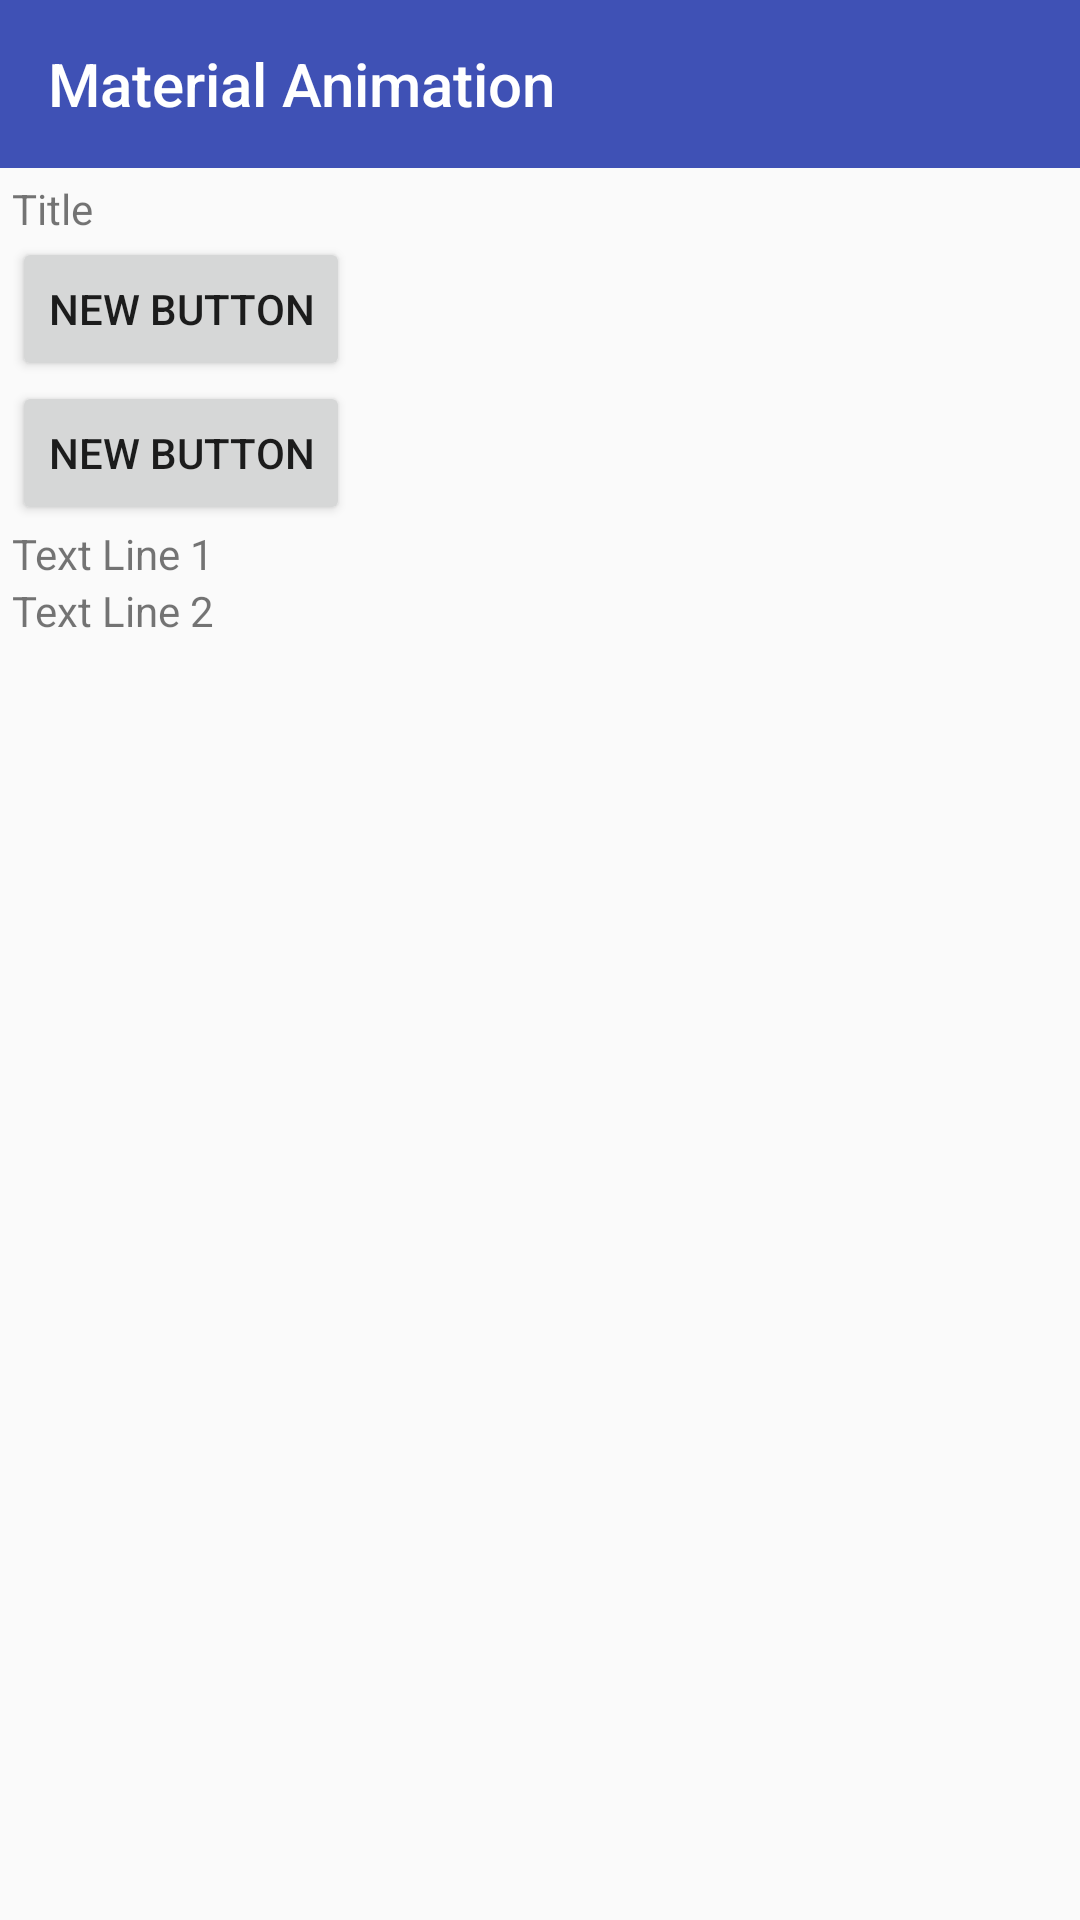

Reconstruct the res/layout file that produces this screen, plus the resources it refers to.
<!-- AndroidManifest.xml: application theme AppTheme -->
<!-- res/layout/activity_main.xml -->
<RelativeLayout xmlns:android="http://schemas.android.com/apk/res/android"
    xmlns:tools="http://schemas.android.com/tools"
    android:layout_width="match_parent"
    android:layout_height="match_parent"
    tools:context="in.suhan.materialanimation.MainActivity">

    <include
        android:id="@+id/appbar"
        layout="@layout/toolbar"/>

    <LinearLayout
        android:id="@+id/master_layout"
        android:layout_width="match_parent"
        android:layout_height="match_parent"
        android:layout_below="@id/appbar"
        android:layout_margin="4dp"
        android:orientation="vertical">

        <TextView
            android:id="@+id/title"
            android:layout_width="wrap_content"
            android:layout_height="wrap_content"
            android:text="Title" />

        <Button
            android:layout_width="wrap_content"
            android:layout_height="wrap_content"
            android:text="New Button"
            android:id="@+id/button"
            android:onClick="doTransition"/>
        <Button
            android:layout_width="wrap_content"
            android:layout_height="wrap_content"
            android:text="New Button"
            android:id="@+id/button2"
            android:onClick="doTransition2"/>



        <FrameLayout
            android:id="@+id/scene_root"
            android:layout_width="wrap_content"
            android:layout_height="wrap_content"
            android:orientation="vertical">

            <include layout="@layout/a_scene" />
        </FrameLayout>

        <GridLayout
            android:layout_width="match_parent"
            android:layout_height="wrap_content"
            android:id="@+id/gridLayout">

        </GridLayout>

    </LinearLayout>

</RelativeLayout>
<!-- res/layout/toolbar.xml (included above) -->
<?xml version="1.0" encoding="utf-8"?>

<android.support.v7.widget.Toolbar xmlns:android="http://schemas.android.com/apk/res/android"
    android:id="@+id/myToolbar"
    android:layout_width="match_parent"
    android:layout_height="wrap_content"
    android:background="@color/primaryColor"
    android:gravity="center"
    android:theme="@style/ThemeOverlay.AppCompat.Dark.ActionBar"
    android:title="@string/title_activity_main">

</android.support.v7.widget.Toolbar>
<!-- res/layout/a_scene.xml (included above) -->
<?xml version="1.0" encoding="utf-8"?>

<LinearLayout xmlns:android="http://schemas.android.com/apk/res/android"
    android:id="@+id/scene_container"
    android:layout_width="match_parent"
    android:layout_height="match_parent"
    android:orientation="vertical">
    <TextView
        android:layout_height="wrap_content"
        android:layout_width="wrap_content"
        android:id="@+id/text_view1"
        android:text="Text Line 1" />
    <TextView
        android:layout_height="wrap_content"
        android:layout_width="wrap_content"
        android:id="@+id/text_view2"
        android:text="Text Line 2" />
</LinearLayout>
<!-- resources referenced by this layout -->
<resources>
  <color name="primaryColor">#3F51B5</color>
  <string name="title_activity_main">Material Animation</string>
  <style name="AppTheme" parent="AppTheme.Base">
      </style>
  <style name="AppTheme.Base" parent="Theme.AppCompat.Light.NoActionBar">
          
          
          <item name="colorPrimary">@color/primaryColor</item>
          
          <item name="colorPrimaryDark">@color/primaryColorDark</item>
          
          <item name="colorAccent">@color/accentColor</item>
      </style>
  <color name="primaryColorDark">#303F9F</color>
  <color name="accentColor">#F44336</color>
</resources>
